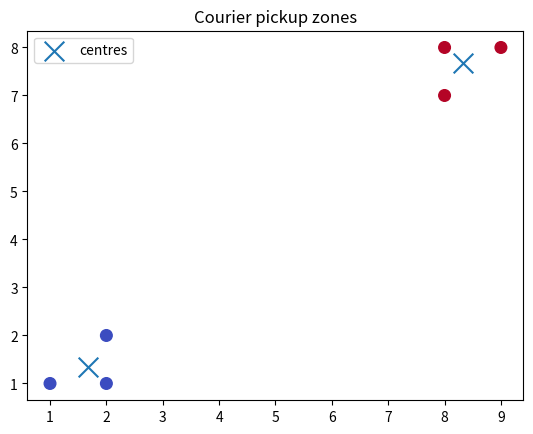

Source code (Python):
import numpy as np
import matplotlib.pyplot as plt

# Six courier pickup locations. There are no known class labels.
points=np.array([[1,1],[2,1],[2,2],[8,7],[8,8],[9,8]],dtype=float)
centres=np.array([[1,1],[9,8]],dtype=float)
for step in range(3):
    distances=np.linalg.norm(points[:,None,:]-centres[None,:,:],axis=2)
    groups=distances.argmin(axis=1)
    centres=np.array([points[groups==k].mean(axis=0) for k in range(2)])
    print("Iteration",step+1,": groups",groups.tolist(),"centres",centres.round(2).tolist())
plt.scatter(points[:,0],points[:,1],c=groups,cmap="coolwarm",s=70)
plt.scatter(centres[:,0],centres[:,1],marker="x",s=200,label="centres")
plt.title("Courier pickup zones");plt.legend();plt.show()
# Try different starting centres, then explain the change.
